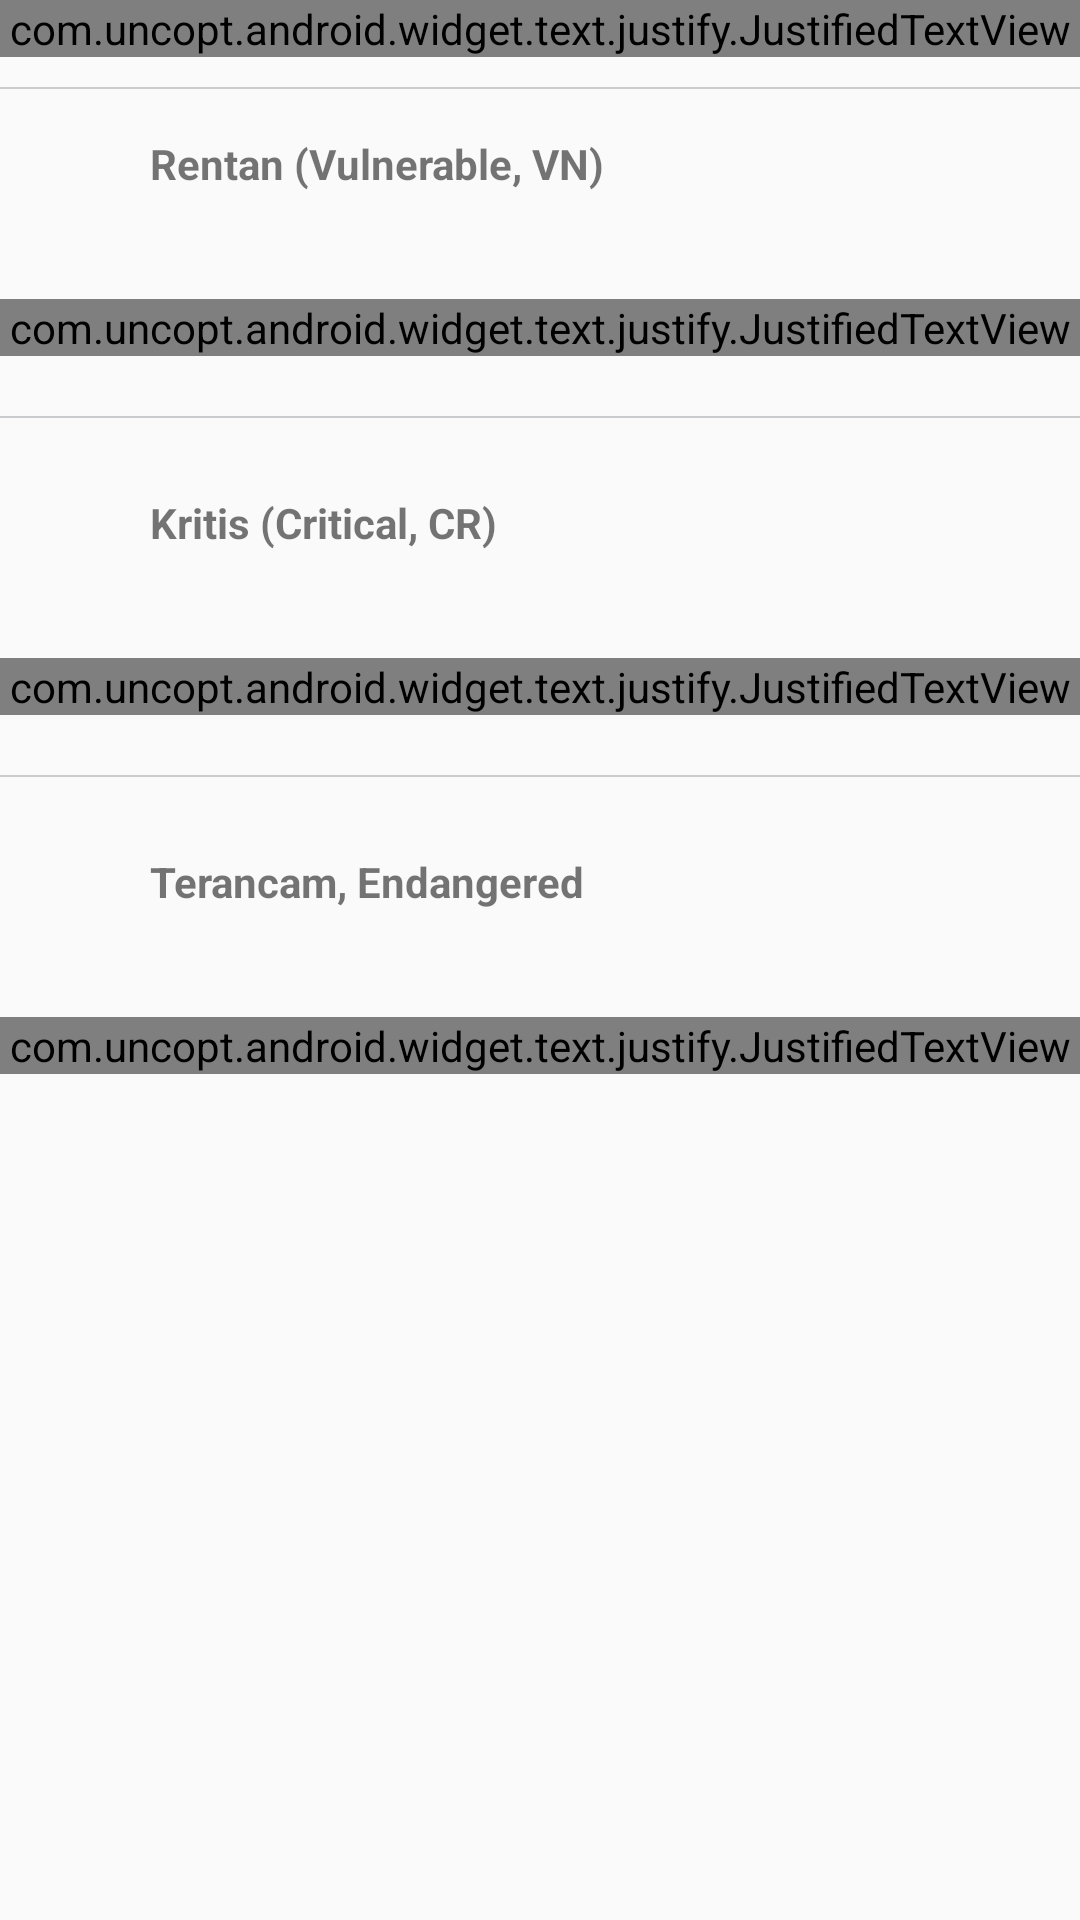

Layout XML and referenced resources for this Android screen:
<!-- AndroidManifest.xml: application theme AppTheme -->
<!-- res/layout/activity_view_status_conservation.xml -->
<?xml version="1.0" encoding="utf-8"?>
<LinearLayout xmlns:android="http://schemas.android.com/apk/res/android"
    xmlns:app="http://schemas.android.com/apk/res-auto"
    xmlns:tools="http://schemas.android.com/tools"
    android:layout_width="match_parent"
    android:layout_height="match_parent"
    android:layout_margin="@dimen/activity_vertical_margin"
    tools:context=".activity.ViewStatusConservation">

    <android.support.v4.widget.NestedScrollView
        android:layout_width="wrap_content"
        android:layout_height="wrap_content">

        <RelativeLayout
            android:layout_width="match_parent"
            android:layout_height="wrap_content">

            <com.uncopt.android.widget.text.justify.JustifiedTextView
                android:id="@+id/jtv_definition"
                android:layout_width="match_parent"
                android:layout_height="wrap_content"
                android:layout_marginStart="@dimen/activity_horizontal_margin"
                android:layout_marginEnd="@dimen/activity_horizontal_margin"
                android:justificationMode="inter_word"
                android:text="@string/definition_conservation" />

            <View
                android:id="@+id/view_1"
                android:layout_width="match_parent"
                android:layout_height="0.5dp"
                android:background="@color/color_light_grey"
                android:layout_below="@id/jtv_definition"
                android:layout_marginTop="10dp"
                android:layout_marginStart="@dimen/activity_horizontal_margin"
                android:layout_marginEnd="@dimen/activity_horizontal_margin"
                />

            <ImageView
                android:id="@+id/img_view_vulnerable"
                android:layout_width="50dp"
                android:layout_height="50dp"
                android:layout_below="@id/view_1"
                android:layout_marginStart="@dimen/activity_vertical_margin"
                android:layout_marginTop="@dimen/activity_vertical_margin"
                android:layout_marginEnd="@dimen/activity_vertical_margin"
                android:layout_marginBottom="10dp"
                tools:background="@color/colorPrimaryLight" />

            <TextView
                android:layout_width="match_parent"
                android:layout_height="50dp"
                android:layout_below="@id/view_1"
                android:layout_marginTop="@dimen/activity_horizontal_margin"
                android:layout_toEndOf="@id/img_view_vulnerable"
                android:gravity="center_vertical"
                android:text="@string/vulnerable"
                android:textStyle="bold" />

            <com.uncopt.android.widget.text.justify.JustifiedTextView
                android:id="@+id/vulnerable_definition"
                android:layout_width="match_parent"
                android:layout_height="wrap_content"
                android:layout_marginStart="@dimen/activity_vertical_margin"
                android:layout_marginEnd="@dimen/activity_vertical_margin"
                android:layout_below="@+id/img_view_vulnerable"
                android:layout_marginTop="10dp"
                android:layout_marginBottom="10dp"
                android:text="@string/vulnerable_definition"/>

            <View
                android:id="@+id/view_2"
                android:layout_width="match_parent"
                android:layout_height="0.5dp"
                android:background="@color/color_light_grey"
                android:layout_below="@id/vulnerable_definition"
                android:layout_marginTop="10dp"
                android:layout_marginStart="@dimen/activity_horizontal_margin"
                android:layout_marginEnd="@dimen/activity_horizontal_margin"
                />

            <ImageView
                android:id="@+id/img_view_critical"
                android:layout_width="50dp"
                android:layout_height="50dp"
                android:layout_below="@id/view_2"
                android:layout_marginStart="@dimen/activity_vertical_margin"
                android:layout_marginTop="10dp"
                android:layout_marginEnd="@dimen/activity_vertical_margin"
                android:layout_marginBottom="10dp"
                tools:background="@color/colorPrimaryLight" />

            <TextView
                android:id="@+id/tv_critical"
                android:layout_width="match_parent"
                android:layout_height="50dp"
                android:layout_below="@id/view_2"
                android:layout_marginTop="10dp"
                android:layout_toEndOf="@id/img_view_vulnerable"
                android:gravity="center_vertical"
                android:text="@string/crititcal"
                android:textStyle="bold" />

            <com.uncopt.android.widget.text.justify.JustifiedTextView
                android:id="@+id/critical_definition"
                android:layout_width="match_parent"
                android:layout_height="wrap_content"
                android:layout_marginStart="@dimen/activity_vertical_margin"
                android:layout_marginEnd="@dimen/activity_vertical_margin"
                android:layout_below="@+id/img_view_critical"
                android:layout_marginTop="10dp"
                android:layout_marginBottom="10dp"
                android:text="@string/critical_definition"/>

            <View
                android:id="@+id/view_3"
                android:layout_width="match_parent"
                android:layout_height="0.5dp"
                android:background="@color/color_light_grey"
                android:layout_below="@id/critical_definition"
                android:layout_marginTop="10dp"
                android:layout_marginStart="@dimen/activity_horizontal_margin"
                android:layout_marginEnd="@dimen/activity_horizontal_margin"
                />

            <ImageView
                android:id="@+id/img_view_endangered"
                android:layout_width="50dp"
                android:layout_height="50dp"
                android:layout_below="@id/view_3"
                android:layout_marginStart="@dimen/activity_vertical_margin"
                android:layout_marginTop="10dp"
                android:layout_marginEnd="@dimen/activity_vertical_margin"
                android:layout_marginBottom="10dp"
                tools:background="@color/colorPrimaryLight" />

            <TextView
                android:id="@+id/tv_endangered"
                android:layout_width="match_parent"
                android:layout_height="50dp"
                android:layout_below="@id/view_3"
                android:layout_marginTop="10dp"
                android:layout_toEndOf="@id/img_view_vulnerable"
                android:gravity="center_vertical"
                android:text="Terancam, Endangered"
                android:textStyle="bold" />

            <com.uncopt.android.widget.text.justify.JustifiedTextView
                android:id="@+id/endangered_definition"
                android:layout_width="match_parent"
                android:layout_height="wrap_content"
                android:layout_marginStart="@dimen/activity_vertical_margin"
                android:layout_marginEnd="@dimen/activity_vertical_margin"
                android:layout_below="@+id/img_view_endangered"
                android:layout_marginTop="10dp"
                android:layout_marginBottom="10dp"
                android:text="@string/endangered_definition"/>

        </RelativeLayout>
    </android.support.v4.widget.NestedScrollView>

</LinearLayout>
<!-- resources referenced by this layout -->
<resources>
  <color name="colorPrimaryLight">#006DF0</color>
  <color name="color_light_grey">#c9cbcc</color>
  <string name="critical_definition">Critically Endangered (CR; Kritis) adalah status konservasi yang diberikan kepada spesies yang menghadapi risiko kepunahan di waktu dekat. Dalam IUCN Redlist tercatat 1.742 hewan dan 1.577 tumbuhan yang berstatus Kritis. Contoh satwa Indonesia yang berstatus kritis antara lain; Harimau Sumatra, Badak Jawa, Badak Sumatera, Jalak Bali, Orangutan Sumatera, Elang Jawa, Trulek Jawa, Rusa Bawean.</string>
  <string name="crititcal">Kritis (Critical, CR)</string>
  <string name="definition_conservation">Kategori Status konservasi IUCN Red List merupakan kategori yang digunakan oleh IUCN (International Union for the Conservation of Nature and Natural Resources) dalam melakukan klasifikasi terhadap spesies-spesies berbagai makhluk hidup yang terancam kepunahan. Dari status konservasi ini kemudian IUCN mengeluarkan IUCN Red List of Threatened Species atau disingkat IUCN Red List, yaitu daftar status kelangkaan suatu spesies.
  \n\nKategori status konservasi dalam IUCN Red List pertama kali dikeluarkan pada tahun 1984. Sampai kini daftar ini merupakan panduan paling berpengaruh mengenai status konservasi keanekaragaman hayati.
  \n\nIUCN Red List menetapkan kriteria untuk mengevaluasi status kelangkaan suatu spesies. Kriteria ini relevan untuk semua spesies di seluruh dunia. Tujuannya adalah untuk memperingatkan betapa pentingnya masalah konservasi kepada publik dan pembuat kebijakan untuk menolong komunitas internasional dalam memperbaiki status kelangkaan spesies.
      \n\nKategori konservasi berdasarkan IUCN Redlist versi 3.1 meliputi Extinct (EX; Punah); Extinct in the Wild (EW; Punah Di Alam Liar); Critically Endangered (CR; Kritis), Endangered (EN; Genting atau Terancam), Vulnerable (VU; Rentan), Near Threatened (NT; Hampir Terancam), Least Concern (LC; Berisiko Rendah), Data Deficient (DD; Informasi Kurang), dan Not Evaluated (NE; Belum dievaluasi).</string>
  <string name="endangered_definition">Endangered (EN; Genting atau Terancam) adalah status konservasi yang diberikan kepada spesies yang sedang menghadapi risiko kepunahan di alam liar yang tinggi pada waktu yang akan datang. Dalam IUCN Redlist tercatat 2.573 hewan dan 2.316 tumbuhan yang berstatus Terancam. Contoh satwa Indonesia yang berstatus Terancam antara lain; Banteng, Anoa, Mentok Rimba, Maleo, Tapir, Trenggiling, Bekantan, dan Tarsius.</string>
  <string name="vulnerable">Rentan (Vulnerable, VN)</string>
  <string name="vulnerable_definition">Vulnerable (VU; Rentan) adalah status konservasi yang diberikan kepada spesies yang sedang menghadapi risiko kepunahan di alam liar pada waktu yang akan datang. Dalam IUCN Redlist tercatat 4.467 hewan dan 4.607 tumbuhan yang berstatus Rentan. Contoh satwa Indonesia yang berstatus Terancam antara lain; Kasuari, Merak Hijau, dan Kakak Tua Maluku.</string>
  <style name="AppTheme" parent="Theme.AppCompat.Light.DarkActionBar">
          
          <item name="colorPrimary">@color/colorPrimaryLight</item>
          <item name="colorPrimaryDark">@color/colorPrimaryDark</item>
          <item name="colorAccent">@color/colorAccent</item>
      </style>
  <color name="colorPrimaryDark">#00574B</color>
  <color name="colorAccent">#D81B60</color>
</resources>
